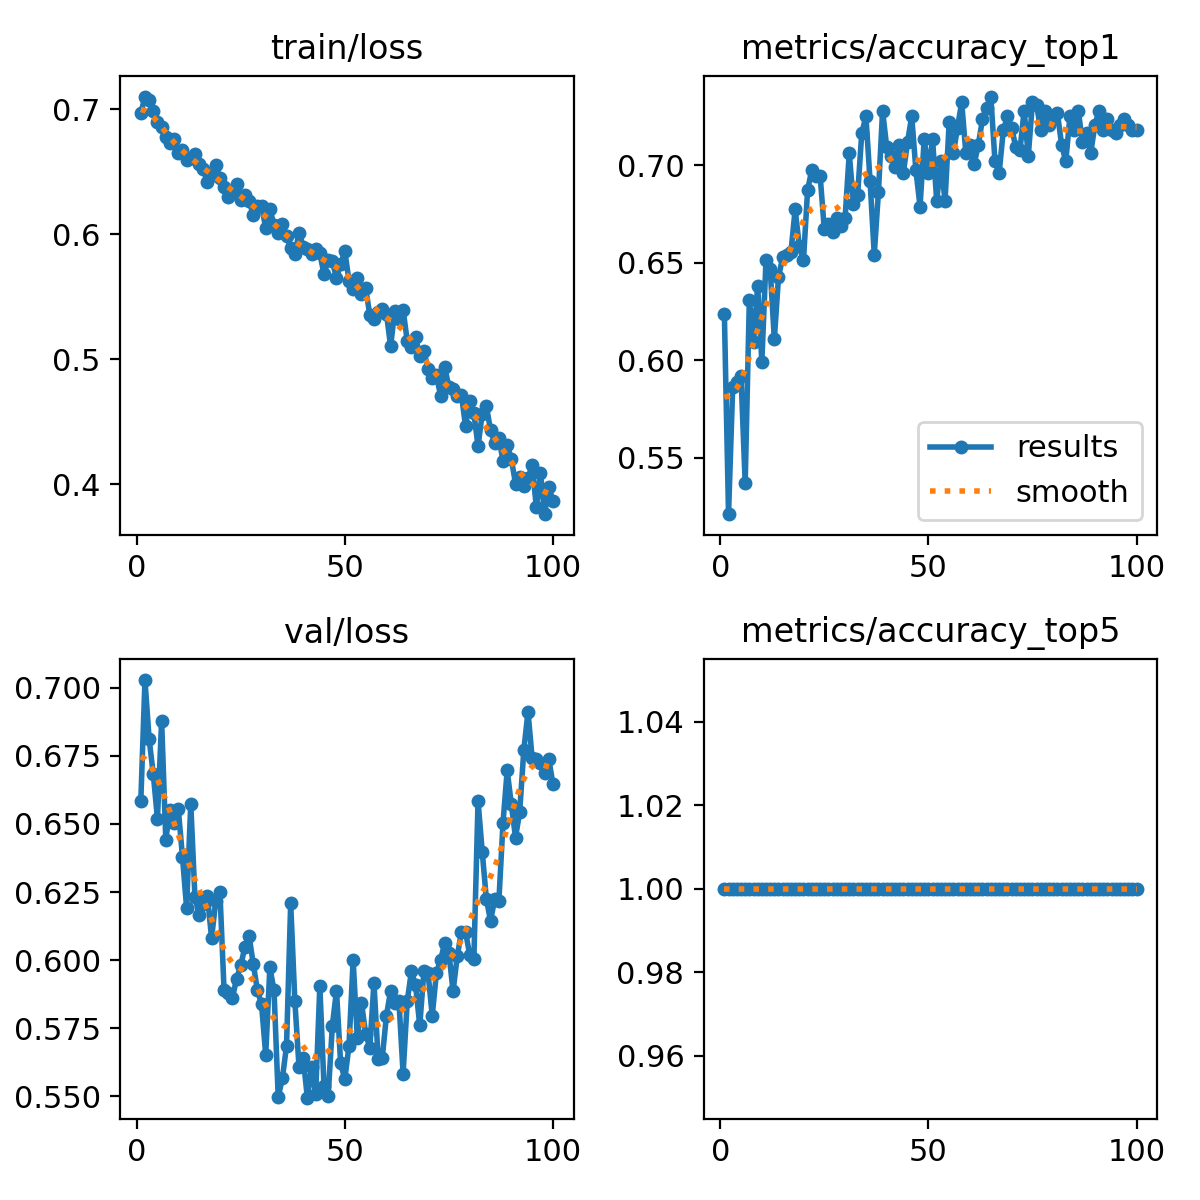

The table this chart was drawn from, first rows:
epoch, time, train/loss, metrics/accuracy_top1, metrics/accuracy_top5, val/loss, lr/pg0, lr/pg1, lr/pg2
1, 807.6, 0.6967, 0.6237, 1, 0.6583, 0.0005522, 0.0005522, 0.0005522
2, 1622, 0.7103, 0.521, 1, 0.7028, 0.001097, 0.001097, 0.001097
3, 2421, 0.7074, 0.5861, 1, 0.6811, 0.001631, 0.001631, 0.001631
4, 3220, 0.6991, 0.589, 1, 0.6682, 0.001617, 0.001617, 0.001617
5, 4022, 0.6901, 0.5919, 1, 0.6518, 0.001601, 0.001601, 0.001601
6, 4825, 0.6856, 0.5369, 1, 0.6879, 0.001584, 0.001584, 0.001584
7, 5622, 0.678, 0.631, 1, 0.6443, 0.001568, 0.001568, 0.001568
8, 6418, 0.6727, 0.6093, 1, 0.655, 0.001551, 0.001551, 0.001551
9, 7219, 0.6759, 0.6382, 1, 0.6503, 0.001535, 0.001535, 0.001535
10, 8017, 0.6653, 0.5991, 1, 0.6555, 0.001518, 0.001518, 0.001518
11, 8820, 0.6678, 0.6512, 1, 0.638, 0.001502, 0.001502, 0.001502
12, 9611, 0.6594, 0.6469, 1, 0.6192, 0.001485, 0.001485, 0.001485
13, 10408, 0.6615, 0.6107, 1, 0.6574, 0.001469, 0.001469, 0.001469
14, 11207, 0.664, 0.6425, 1, 0.6232, 0.001452, 0.001452, 0.001452
15, 12003, 0.6561, 0.6527, 1, 0.6165, 0.001436, 0.001436, 0.001436
16, 12799, 0.6522, 0.6541, 1, 0.6204, 0.001419, 0.001419, 0.001419
17, 13599, 0.6418, 0.6556, 1, 0.6237, 0.001403, 0.001403, 0.001403
18, 14403, 0.6473, 0.6773, 1, 0.608, 0.001386, 0.001386, 0.001386
19, 15205, 0.6553, 0.6585, 1, 0.6217, 0.00137, 0.00137, 0.00137
20, 16009, 0.6455, 0.6512, 1, 0.6251, 0.001353, 0.001353, 0.001353
21, 16807, 0.6378, 0.6874, 1, 0.5889, 0.001337, 0.001337, 0.001337
22, 17620, 0.6301, 0.6975, 1, 0.5881, 0.00132, 0.00132, 0.00132
23, 18419, 0.6328, 0.6946, 1, 0.5861, 0.001304, 0.001304, 0.001304
24, 19218, 0.6406, 0.6946, 1, 0.5932, 0.001287, 0.001287, 0.001287
25, 20026, 0.6273, 0.6672, 1, 0.5981, 0.001271, 0.001271, 0.001271
26, 20828, 0.6315, 0.67, 1, 0.6048, 0.001254, 0.001254, 0.001254
27, 21642, 0.6271, 0.6657, 1, 0.6089, 0.001238, 0.001238, 0.001238
28, 22446, 0.6156, 0.6729, 1, 0.5988, 0.001221, 0.001221, 0.001221
29, 23246, 0.6227, 0.6686, 1, 0.589, 0.001205, 0.001205, 0.001205
30, 24040, 0.623, 0.6729, 1, 0.5837, 0.001188, 0.001188, 0.001188
31, 24844, 0.6051, 0.7062, 1, 0.5653, 0.001172, 0.001172, 0.001172
32, 25644, 0.62, 0.6802, 1, 0.5974, 0.001155, 0.001155, 0.001155
33, 26443, 0.6076, 0.6845, 1, 0.5889, 0.001139, 0.001139, 0.001139
34, 27248, 0.6011, 0.7164, 1, 0.5498, 0.001122, 0.001122, 0.001122
35, 28041, 0.6082, 0.725, 1, 0.5566, 0.001106, 0.001106, 0.001106
36, 28846, 0.5986, 0.6917, 1, 0.5685, 0.001089, 0.001089, 0.001089
37, 29646, 0.5893, 0.6541, 1, 0.6209, 0.001073, 0.001073, 0.001073
38, 30450, 0.5845, 0.686, 1, 0.585, 0.001056, 0.001056, 0.001056
39, 31246, 0.6014, 0.7279, 1, 0.5608, 0.00104, 0.00104, 0.00104
40, 32057, 0.5902, 0.7091, 1, 0.5641, 0.001023, 0.001023, 0.001023
41, 33045, 0.5885, 0.7048, 1, 0.5495, 0.001007, 0.001007, 0.001007
42, 34590, 0.5845, 0.699, 1, 0.5606, 0.0009904, 0.0009904, 0.0009904
43, 36386, 0.588, 0.7106, 1, 0.5507, 0.0009739, 0.0009739, 0.0009739
44, 37772, 0.5847, 0.6961, 1, 0.5906, 0.0009574, 0.0009574, 0.0009574
45, 39126, 0.5683, 0.712, 1, 0.5538, 0.0009409, 0.0009409, 0.0009409
46, 40319, 0.5793, 0.725, 1, 0.55, 0.0009244, 0.0009244, 0.0009244
47, 41268, 0.5784, 0.6975, 1, 0.5759, 0.0009078, 0.0009078, 0.0009078
48, 42183, 0.5652, 0.6787, 1, 0.5888, 0.0008913, 0.0008913, 0.0008913
49, 43071, 0.5761, 0.7135, 1, 0.5621, 0.0008748, 0.0008748, 0.0008748
50, 43994, 0.5866, 0.6961, 1, 0.5563, 0.0008583, 0.0008583, 0.0008583
51, 44797, 0.5631, 0.7135, 1, 0.5685, 0.0008418, 0.0008418, 0.0008418
52, 45598, 0.5565, 0.6816, 1, 0.6, 0.0008253, 0.0008253, 0.0008253
53, 46405, 0.5651, 0.7019, 1, 0.5715, 0.0008088, 0.0008088, 0.0008088
54, 47191, 0.5526, 0.6816, 1, 0.5844, 0.0007923, 0.0007923, 0.0007923
55, 47998, 0.5568, 0.7221, 1, 0.5731, 0.0007758, 0.0007758, 0.0007758
56, 48809, 0.5359, 0.7062, 1, 0.5679, 0.0007593, 0.0007593, 0.0007593
57, 49611, 0.532, 0.7192, 1, 0.5917, 0.0007428, 0.0007428, 0.0007428
58, 50422, 0.5376, 0.7323, 1, 0.5639, 0.0007263, 0.0007263, 0.0007263
59, 51222, 0.5404, 0.7062, 1, 0.5642, 0.0007098, 0.0007098, 0.0007098
60, 52038, 0.5366, 0.7106, 1, 0.5796, 0.0006933, 0.0006933, 0.0006933
... 40 more rows
